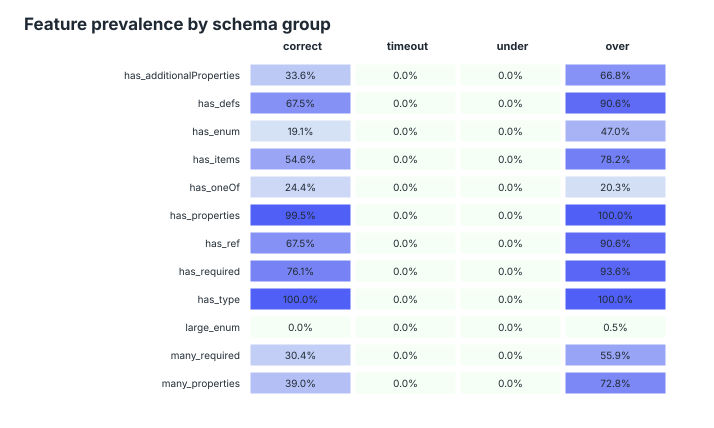

Source data for this figure (header and first rows):
feature, correct, timeout, under, over, correct_n, timeout_n, under_n, over_n
has_additionalProperties, 0.3362, 0, 0, 0.6683, 812, 0, 0, 202
has_defs, 0.6749, 0, 0, 0.9059, 812, 0, 0, 202
has_enum, 0.1909, 0, 0, 0.4703, 812, 0, 0, 202
has_items, 0.5456, 0, 0, 0.7822, 812, 0, 0, 202
has_oneOf, 0.2438, 0, 0, 0.203, 812, 0, 0, 202
has_properties, 0.9951, 0, 0, 1, 812, 0, 0, 202
has_ref, 0.6749, 0, 0, 0.9059, 812, 0, 0, 202
has_required, 0.7611, 0, 0, 0.9356, 812, 0, 0, 202
has_type, 1, 0, 0, 1, 812, 0, 0, 202
large_enum, 0, 0, 0, 0.004951, 812, 0, 0, 202
many_required, 0.3042, 0, 0, 0.5594, 812, 0, 0, 202
many_properties, 0.3904, 0, 0, 0.7277, 812, 0, 0, 202
